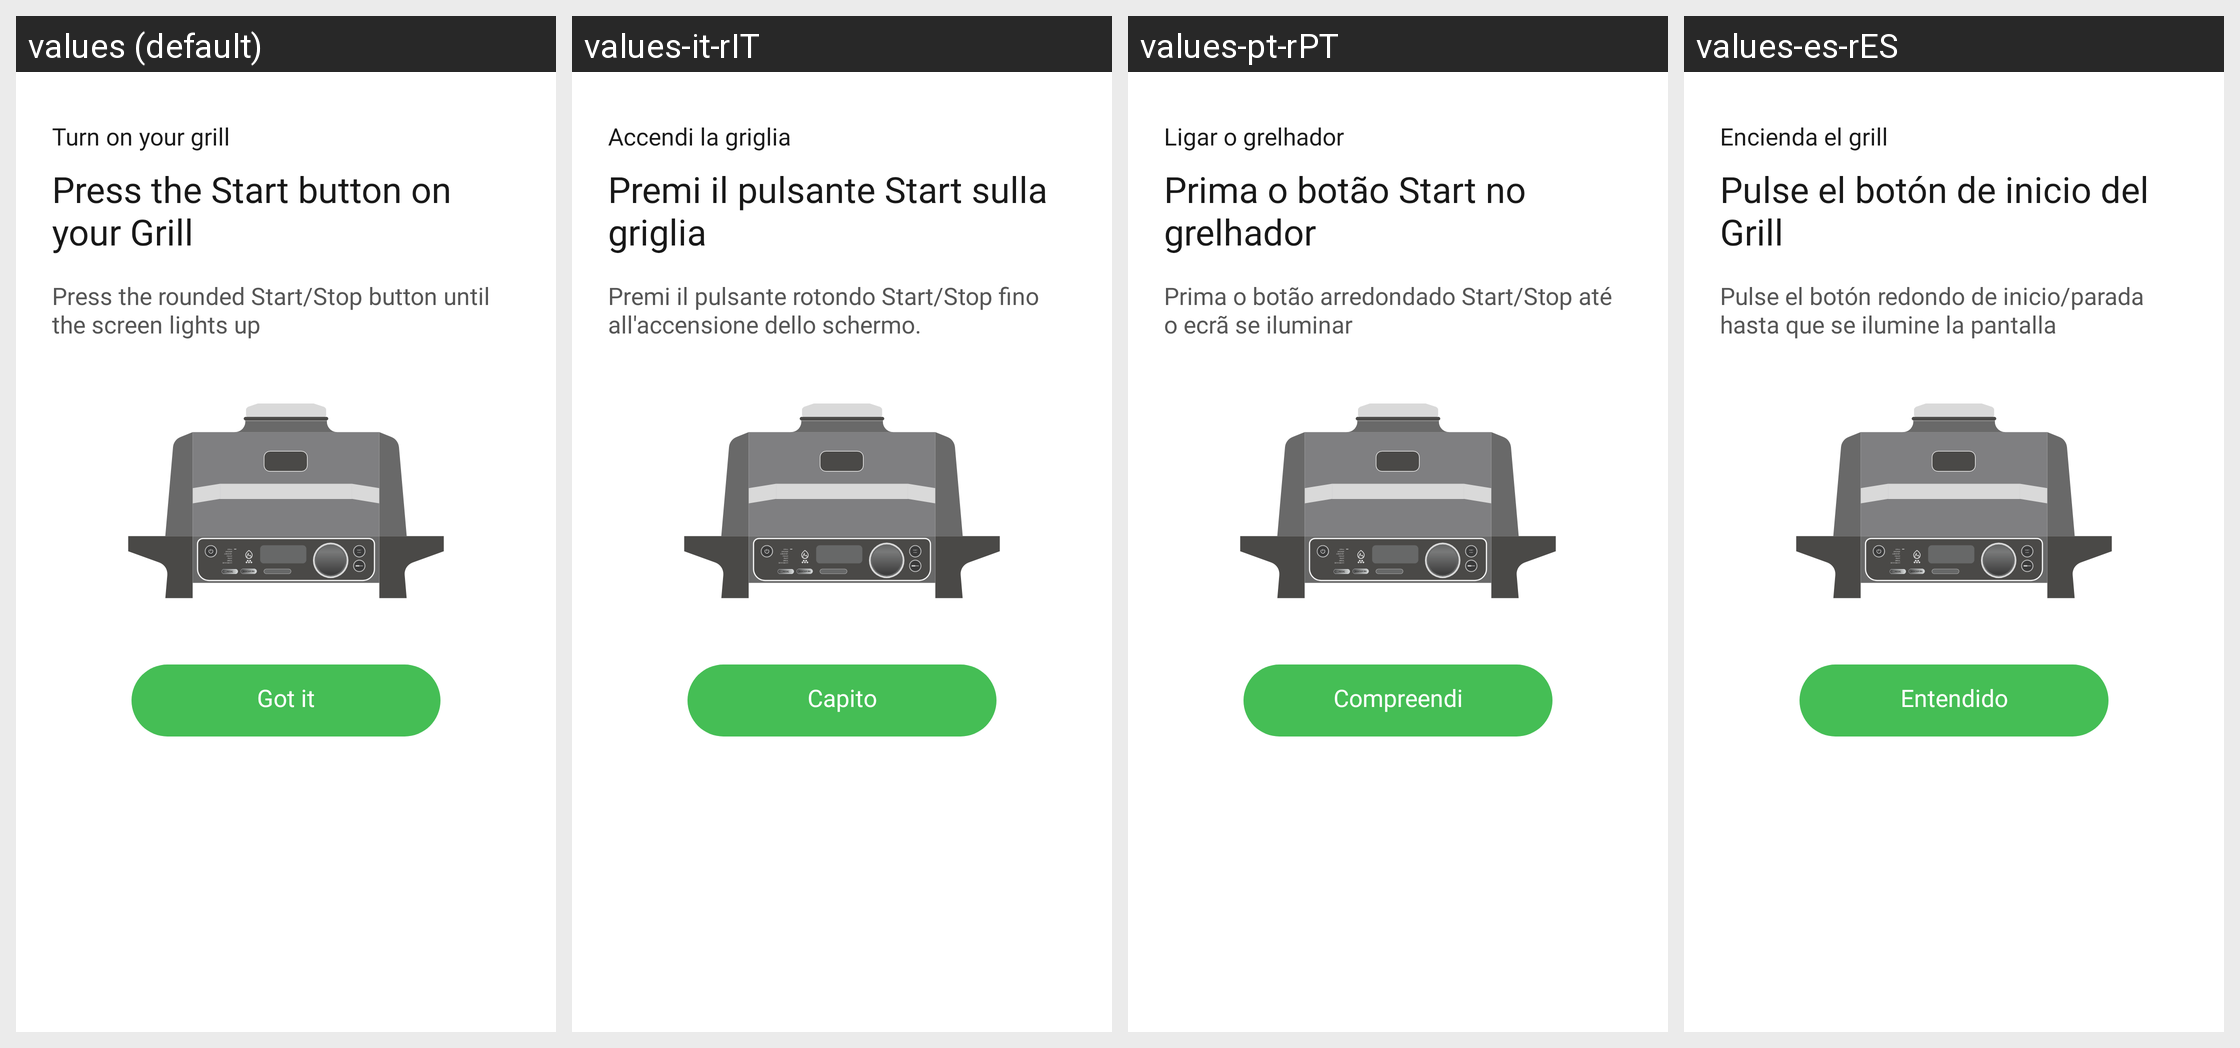

The Android screen above is rendered under several locales of the same app. Produce the string resources it draws, with the default and per-locale values.
Android screen res/layout/press_start_modal.xml rendered under 4 locales, left to right: values (default), values-it-rIT, values-pt-rPT, values-es-rES. Device: Nexus 5 (rendered at 1080×1920; each locale shown at half size, 540×960, under a caption strip naming it); theme Theme.NinjaConnectedKitchen.
Other locales in the repository, not shown: values-da-rDK, values-de-rDE, values-en-rGB, values-fi-rFI, values-fr-rCA, values-fr-rFR, values-nb-rNO, values-nl-rNL, values-sv-rSE.
Strings drawn on this screen, with the default value and each locale's value (text and hints the layout hard-codes, and strings that could not be matched under every locale, appear in the picture but are not listed):

turn_on_grill_plain
  values: Turn on your grill
  values-it-rIT: Accendi la griglia
  values-pt-rPT: Ligar o grelhador
  values-es-rES: Encienda el grill

press_start_button
  values: Press the Start button on your Grill
  values-it-rIT: Premi il pulsante Start sulla griglia
  values-pt-rPT: Prima o botão Start no grelhador
  values-es-rES: Pulse el botón de inicio del Grill

press_rounded_start_button
  values: Press the rounded Start/Stop button until
      the screen lights up
  values-it-rIT: Premi il pulsante rotondo Start/Stop fino
      all'accensione dello schermo.
  values-pt-rPT: Prima o botão arredondado Start/Stop até
      o ecrã se iluminar
  values-es-rES: Pulse el botón redondo de inicio/parada
      hasta que se ilumine la pantalla

got_it
  values: Got it
  values-it-rIT: Capito
  values-pt-rPT: Compreendi
  values-es-rES: Entendido
